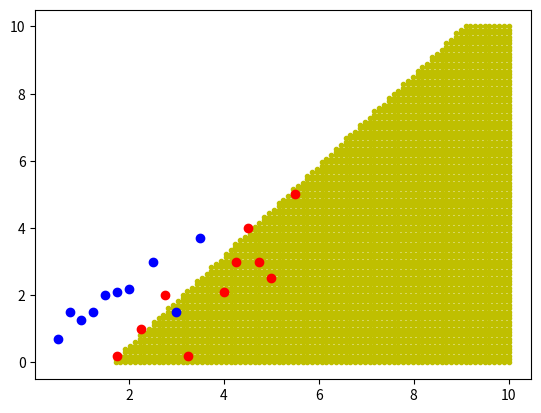

Reproduce this figure in Python.
import numpy as np
import matplotlib.pyplot as plt
def Sigmoid(x):
    return 1/(1 + np.exp(-x))
def LossFunction(feed_forward,y):
  result = (y.dot(np.log(feed_forward))) + ((1 - y).dot(np.log(1 - feed_forward)))
  return result*-1
#def Has_converged()


X = np.array([[0.50,0.7,1], [0.75,1.5,1], [1.00,1.25,1], [1.25,1.5,1], [1.50,2.0,1], [1.75,2.1,1], [1.75,0.2,1], [2.00,2.2,1], [2.25,1.0,1], [2.50,3.0,1], 
              [2.75,2,1], [3.00,1.5,1], [3.25,0.2,1], [3.50,3.7,1], [4.00,2.1,1], [4.25,3.0,1], [4.50,4.0,1], [4.75,3.0,1], [5.00,2.5,1], [5.50,5.0,1]])
y = np.array([0, 0, 0, 0, 0, 0, 1, 0, 1, 0, 1, 0, 1, 0, 1, 1, 1, 1, 1, 1])

def Logistic_Reg(X_train, Y_train, epochs, eta):
    theta = np.random.random(len(X_train[0]))
    loss = []
    for i in range(epochs):
        feed_forward = Sigmoid(theta.dot(X_train.T))
        loss.append(LossFunction(feed_forward, Y_train))
        ID = np.random.permutation(len(X_train))
        for i in ID:
            theta = theta - eta*(feed_forward[i] - Y_train[i])*X_train[i]
    return theta

thetas = (Logistic_Reg(X, y, 100, 0.05))
print(thetas)
x1 = np.linspace(0,10, 100)
x2= np.linspace(0,10, 100)

#print(x)
mask = y > 0
mask_1 = (y == 0)
yes = X[mask]
no = X[mask_1]
line = []
for i in x1:
  for j in x2:
    if Sigmoid(thetas.dot(np.array([i, j, 1]))) > 0.8:
      line.append([i,j,1])

line = np.array(line)
test = np.array([[4.15,3.2,1], [4.20,4.1,1], [4.75,3.15,1], [5.10,2.2,1], [5.10,5.2,1]])
out_put = Sigmoid(thetas.dot(test.T))
print(out_put)
mask_2= out_put > 0.8
mask_3 = out_put < 0.8
yes_test = test[mask_2]
no_test = test[mask_3]
print(yes_test)
print(no_test)

plt.scatter(line[0:len(line), 0], line[0:len(line), 1],c = "y", marker =".")
plt.scatter(yes[0:len(yes), 0], yes[0:len(yes), 1],c = "r", marker ="o")
plt.scatter(no[0:len(no), 0], no[0:len(no), 1],c = "b", marker ="o")

plt.show()